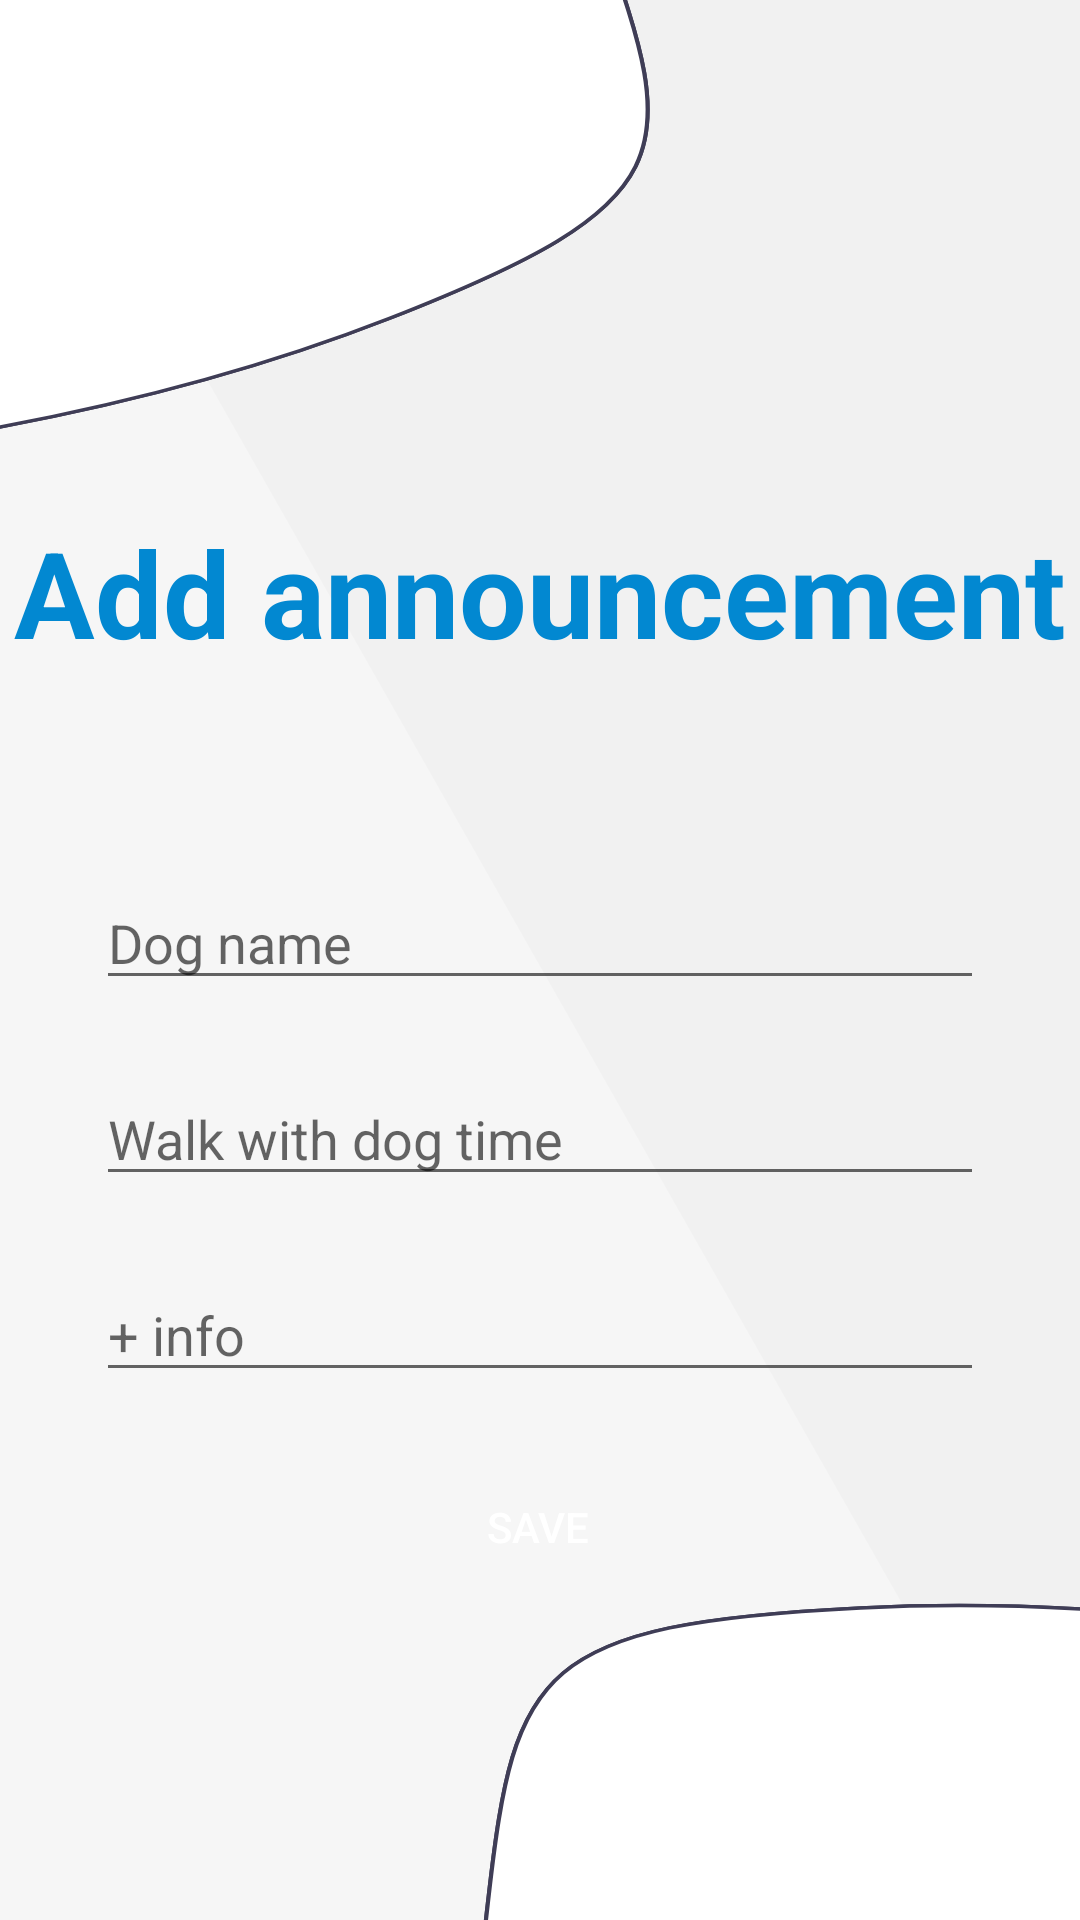

Write the Android layout XML for this screen, with the resource values it uses.
<!-- AndroidManifest.xml: application theme Theme.WalkMyDog -->
<!-- res/layout/activity_new_announcement.xml -->
<?xml version="1.0" encoding="utf-8"?>
<androidx.constraintlayout.widget.ConstraintLayout xmlns:android="http://schemas.android.com/apk/res/android"
    xmlns:app="http://schemas.android.com/apk/res-auto"
    xmlns:tools="http://schemas.android.com/tools"
    android:layout_width="match_parent"
    android:layout_height="match_parent"
    android:background="@drawable/ic_shapes_background"
    tools:context=".ui.addannouncement.addnewannouncement.NewAnnouncementActivity">


    <TextView
        android:id="@+id/Announcement"
        android:layout_width="wrap_content"
        android:layout_height="wrap_content"
        android:text="Add announcement"
        android:textColor="#0288D1"
        android:textColorHint="#FFFFFF"
        android:textSize="40sp"
        android:textStyle="bold"
        app:layout_constraintBottom_toTopOf="@+id/dogName"
        app:layout_constraintEnd_toEndOf="parent"
        app:layout_constraintHorizontal_bias="0.488"
        app:layout_constraintStart_toStartOf="parent"
        app:layout_constraintTop_toTopOf="parent"
        app:layout_constraintVertical_bias="0.715" />

    <com.google.android.material.textfield.TextInputEditText
        android:id="@+id/dogName"
        android:layout_width="match_parent"
        android:layout_height="wrap_content"
        android:layout_marginTop="292dp"
        app:counterEnabled="true"
        android:layout_marginStart="32dp"
        android:layout_marginEnd="32dp"
        android:ems="10"
        android:hint="Dog name"
        android:inputType="text"
        app:layout_constraintEnd_toEndOf="parent"
        app:layout_constraintStart_toStartOf="parent"
        app:layout_constraintTop_toTopOf="parent" />

    <com.google.android.material.textfield.TextInputEditText
        android:id="@+id/walkMinTime"
        android:layout_width="match_parent"
        android:layout_height="wrap_content"
        android:ems="10"
        android:hint="Walk with dog time"
        android:inputType="text"
        android:layout_marginStart="32dp"
        android:layout_marginEnd="32dp"
        android:layout_marginTop="24dp"
        app:layout_constraintEnd_toEndOf="parent"
        app:layout_constraintStart_toStartOf="parent"
        app:layout_constraintTop_toBottomOf="@+id/dogName" />

    <com.google.android.material.textfield.TextInputEditText
        android:id="@+id/additionalInformation"
        android:layout_width="match_parent"
        android:layout_height="wrap_content"
        android:ems="10"
        android:gravity="start|top"
        android:hint="+ info"
        android:layout_marginStart="32dp"
        android:layout_marginEnd="32dp"
        android:layout_marginTop="24dp"
        android:inputType="textMultiLine"
        app:layout_constraintEnd_toEndOf="parent"
        app:layout_constraintStart_toStartOf="parent"
        app:layout_constraintTop_toBottomOf="@+id/walkMinTime" />

    <androidx.appcompat.widget.AppCompatButton
        android:id="@+id/saveNewAnnouncementBtn"
        android:layout_width="wrap_content"
        android:layout_height="30dp"
        android:layout_marginTop="30dp"
        android:background="@drawable/button_pink"
        android:text="Save"
        android:textColor="@color/white"
        app:layout_constraintEnd_toEndOf="parent"
        app:layout_constraintHorizontal_bias="0.498"
        app:layout_constraintStart_toStartOf="parent"
        app:layout_constraintTop_toBottomOf="@+id/additionalInformation" />


</androidx.constraintlayout.widget.ConstraintLayout>
<!-- resources referenced by this layout -->
<resources>
  <color name="white">#FFFFFFFF</color>
  <!-- drawable ic_shapes_background: vector/xml drawable (drawable, 3572 chars, omitted) -->
  <style name="Theme.WalkMyDog" parent="Theme.MaterialComponents.DayNight.DarkActionBar">
          
          <item name="colorPrimary">@color/main_blue_secondary</item>
          <item name="colorPrimaryVariant">@color/main_blue</item>
          <item name="colorOnPrimary">@color/white</item>
          
          <item name="colorSecondary">@color/teal_200</item>
          <item name="colorSecondaryVariant">@color/teal_700</item>
          <item name="colorOnSecondary">@color/black</item>
          
          <item name="android:statusBarColor" tools:targetApi="l">?attr/colorPrimaryVariant</item>
          
      </style>
  <color name="main_blue_secondary">#419AD6</color>
  <color name="main_blue">#478AD8</color>
  <color name="teal_200">#FF03DAC5</color>
  <color name="teal_700">#FF018786</color>
  <color name="black">#FF000000</color>
</resources>
